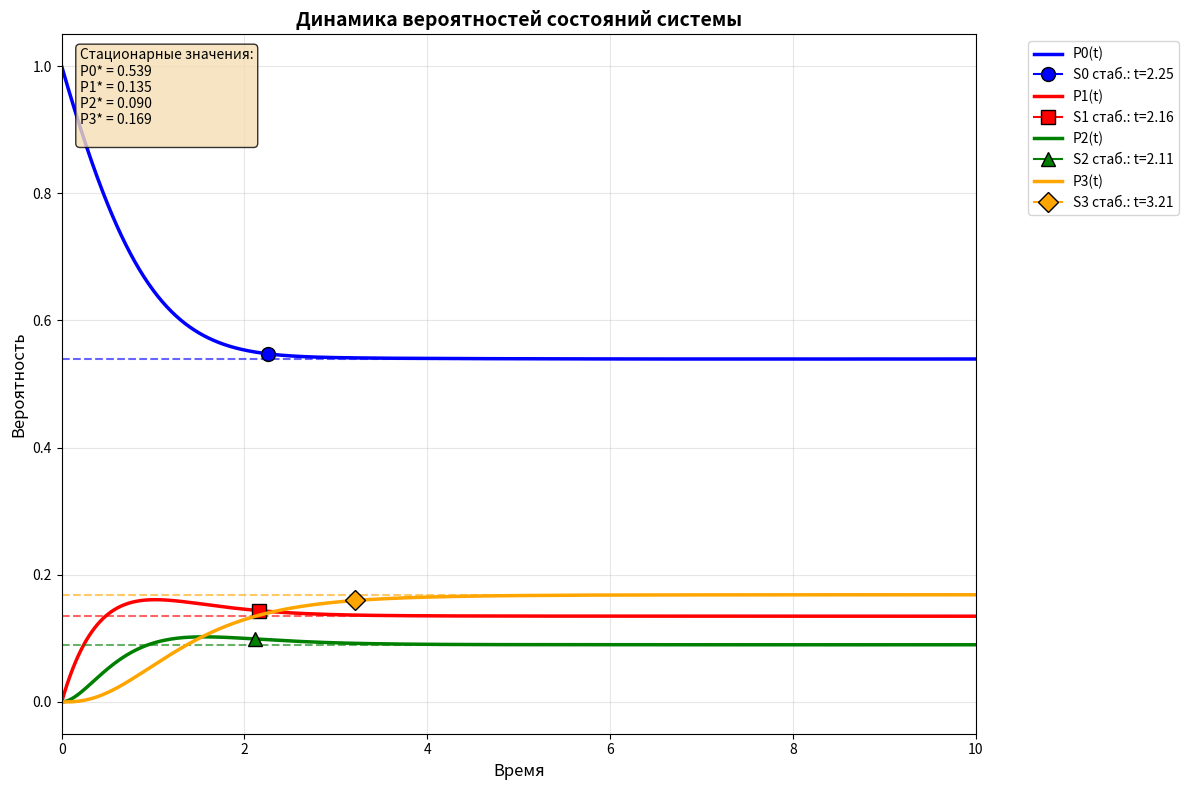

Generate this figure with matplotlib:
import numpy as np
from scipy.integrate import solve_ivp
import matplotlib.pyplot as plt

def kolmogorov_system(t, p, Lambda):
    """
    Система уравнений Колмогорова для произвольного числа состояний
    p - вектор вероятностей [p0, p1, ..., p_{n-1}]
    Lambda - матрица интенсивностей n x n
    """
    n = len(p)
    dp = np.zeros(n)
    
    for i in range(n):
        # Сумма входящих потоков
        incoming = 0
        for j in range(n):
            if j != i:
                incoming += Lambda[j, i] * p[j]
        
        # Сумма исходящих потоков
        outgoing = 0
        for j in range(n):
            if j != i:
                outgoing += Lambda[i, j]
        outgoing *= p[i]
        
        dp[i] = incoming - outgoing
    
    return dp

def find_proper_settling_times(t, p, p_stationary, tolerance=0.01):
    """
    Находит время установления для каждого состояния
    Ищет момент, после которого вероятность остается в области допуска
    """
    n_states = p.shape[0]
    settling_times = {}
    
    for state in range(n_states):
        state_errors = np.abs(p[state, :] - p_stationary[state])
        
        # Ищем последний момент выхода за пределы допуска
        last_exit_index = -1
        for i in range(len(t)-1, -1, -1):  # идем с конца к началу
            if state_errors[i] > tolerance:
                last_exit_index = i
                break
        
        # Время установления = момент после последнего выхода + небольшой запас
        if last_exit_index >= 0:
            settling_time = t[last_exit_index] + 0.1  # небольшой запас
            # Убедимся, что не вышли за границы массива
            settling_time = min(settling_time, t[-1])
        else:
            settling_time = 0  # всегда в пределах допуска
        
        settling_times[state] = settling_time
    
    return settling_times

def stationary_solution(Lambda):
    """Нахождение стационарных вероятностей"""
    n = Lambda.shape[0]
    A = np.vstack([Lambda.T, np.ones(n)])
    b = np.zeros(n + 1)
    b[-1] = 1
    p_star = np.linalg.lstsq(A, b, rcond=None)[0]
    return p_star

def analyze_settling_behavior(Lambda, initial_conditions, t_max, tolerance):
    """Полный анализ времени установления для произвольной системы"""
    
    n = Lambda.shape[0]
    
    # Проверяем согласованность размеров
    if len(initial_conditions) != n:
        raise ValueError(f"Размер initial_conditions ({len(initial_conditions)}) не совпадает с размером Lambda ({n})")
    
    # 1. Находим стационарное решение
    p_stationary = stationary_solution(Lambda)
    print(f"Стационарные вероятности: {p_stationary}")
    print(f"Сумма вероятностей: {np.sum(p_stationary):.10f}")
    
    # 2. Решаем динамическую систему
    t_span = (0, t_max)
    t_eval = np.linspace(0, t_max, 1000)
    
    solution = solve_ivp(
        kolmogorov_system, # kolmogorov_system_vectorized, 
        t_span, 
        initial_conditions, 
        args=(Lambda,),
        t_eval=t_eval,
        method='RK45'
    )
    
    # 3. Находим время установления для каждого состояния
    settling_times = find_proper_settling_times(
        solution.t, solution.y, p_stationary, tolerance
    )
    
    print(f"\nВремя установления для каждого состояния (точность {tolerance}):")
    for state in range(len(initial_conditions)):
        print(f"  Состояние S{state}: t = {settling_times[state]:.3f}")
    
    # 4. Анализ по собственным значениям
    eigenvalues, eigenvectors = np.linalg.eig(Lambda.T)
    nonzero_eigenvals = eigenvalues[np.abs(eigenvalues) > 1e-10]
    
    if len(nonzero_eigenvals) > 0:
        slowest_decay = np.min(np.abs(nonzero_eigenvals))
        theoretical_time = 3.0 / slowest_decay
        print(f"Теоретическое время (3τ): {theoretical_time:.3f}")
        print(f"Самое медленное затухание: {slowest_decay:.3f}")
    else:
        print("Не удалось найти ненулевые собственные значения")
        theoretical_time = None
    
    return solution, settling_times, p_stationary

def plot_results_per_state(solution, settling_times, p_stationary):
    # Визуализация всех состояний на одном графике
    plt.figure(figsize=(12, 8))

    colors = ['blue', 'red', 'green', 'orange']
    line_styles = ['-', '-', '-', '-']
    markers = ['o', 's', '^', 'D']

    # Графики вероятностей для всех состояний
    for state in range(4):
        plt.plot(solution.t, solution.y[state], 
                label=f'P{state}(t)', 
                linewidth=2.5, 
                color=colors[state],
                linestyle=line_styles[state])
        
        # Стационарные значения
        plt.axhline(y=p_stationary[state], 
                    color=colors[state], 
                    linestyle='--', 
                    alpha=0.6,
                    linewidth=1.5)
        
        # Маркеры времени установления
        settling_time = settling_times[state]
        y_val = solution.y[state, np.argmin(np.abs(solution.t - settling_time))]
        plt.plot(settling_time, y_val, 
                marker=markers[state], 
                markersize=10,
                color=colors[state],
                markeredgecolor='black',
                markeredgewidth=1,
                label=f'S{state} стаб.: t={settling_time:.2f}')

    # Настройки графика
    plt.xlabel('Время', fontsize=12)
    plt.ylabel('Вероятность', fontsize=12)
    plt.title('Динамика вероятностей состояний системы', fontsize=14, fontweight='bold')
    plt.legend(bbox_to_anchor=(1.05, 1), loc='upper left', fontsize=10)
    plt.grid(True, alpha=0.3)
    plt.xlim(0, 10)
    plt.ylim(-0.05, 1.05)

    # Добавляем информацию о стационарных значениях
    text_str = "Стационарные значения:\n"
    for state in range(4):
        text_str += f"P{state}* = {p_stationary[state]:.3f}\n"

    plt.text(0.02, 0.98, text_str, transform=plt.gca().transAxes, 
            verticalalignment='top', fontsize=10,
            bbox=dict(boxstyle='round', facecolor='wheat', alpha=0.8))

    plt.tight_layout()
    plt.show()


def print_detailed_analysis(solution, p_stationary, tolerance=0.01):
    """Детальный анализ для каждого состояния"""
    n = solution.y.shape[0]
    
    print("\n" + "="*60)
    print("ДЕТАЛЬНЫЙ АНАЛИЗ ПО СОСТОЯНИЯМ:")
    print("="*60)

    for state in range(n):
        state_errors = np.abs(solution.y[state] - p_stationary[state])
        settling_indices = np.where(state_errors <= tolerance)[0]
        
        if len(settling_indices) > 0:
            settling_idx = settling_indices[0]
            state_settling_time = solution.t[settling_idx]
        else:
            state_settling_time = solution.t[-1]
        
        print(f"Состояние S{state}:")
        print(f"  Стационарная вероятность: {p_stationary[state]:.4f}")
        print(f"  Время установления: {state_settling_time:.3f}")
        print(f"  Начальное значение: {solution.y[state, 0]:.4f}")
        print(f"  Финальное значение: {solution.y[state, -1]:.4f}")
        print()


def calc_stabilization_times_and_probability(Lambda):
    for i in range(Lambda.shape[0]):
        s = 0
        for j in range(Lambda.shape[0]):
            s += Lambda[i][j]
        Lambda[i][i] = -s
    print(Lambda)
    initial = [0.0] * Lambda.shape[0] 
    initial[0] = 1.0
    
    solution, settling_time, p_stationary = analyze_settling_behavior(
        Lambda, initial, t_max=10, tolerance=1e-2
    )           
    return solution, settling_time, p_stationary

# Пример использования с произвольной матрицей
if __name__ == "__main__":

    # print("\n=== СИСТЕМА С 4 СОСТОЯНИЯМИ ===")
    # Lambda_4 = np.array([
    #     [-2,    2,    0,    0],   # S₀: уходит в S₁ с интенсивностью 2
    #     [ 0,   -3,    3,    0],   # S₁: уходит в S₂ с интенсивностью 3
    #     [ 0,    0,   -3,    3],   # S₂: уходит в S₃ с интенсивностью 3
    #     [ 3,    0,    0,   -3]    # S₃: уходит в S₀ с интенсивностью 3
    # ])
    # initial_4 = [1.0, 0.0, 0.0, 0.0]
    
    # solution, settling_time, p_stationary = analyze_settling_behavior(
    #     Lambda_4, initial_4, t_max=5, tolerance=1e-3
    # )

    print("\n=== СИСТЕМА С 5 СОСТОЯНИЯМИ ===")
    Lambda_5 = np.array([
        [0, 0.5, 0, 0, 0],
        [0, 0, 2, 0, 0],
        [0, 0, 0, 1.5, 1.5],
        [0.8, 0, 0, 0, 0],
        [2, 0, 0, 0, 0]
    ])
    solution, settling_time, p_stationary = calc_stabilization_times_and_probability(Lambda=Lambda_5)
    plot_results_per_state(solution, settling_time, p_stationary)
    print_detailed_analysis(solution, p_stationary)
    
